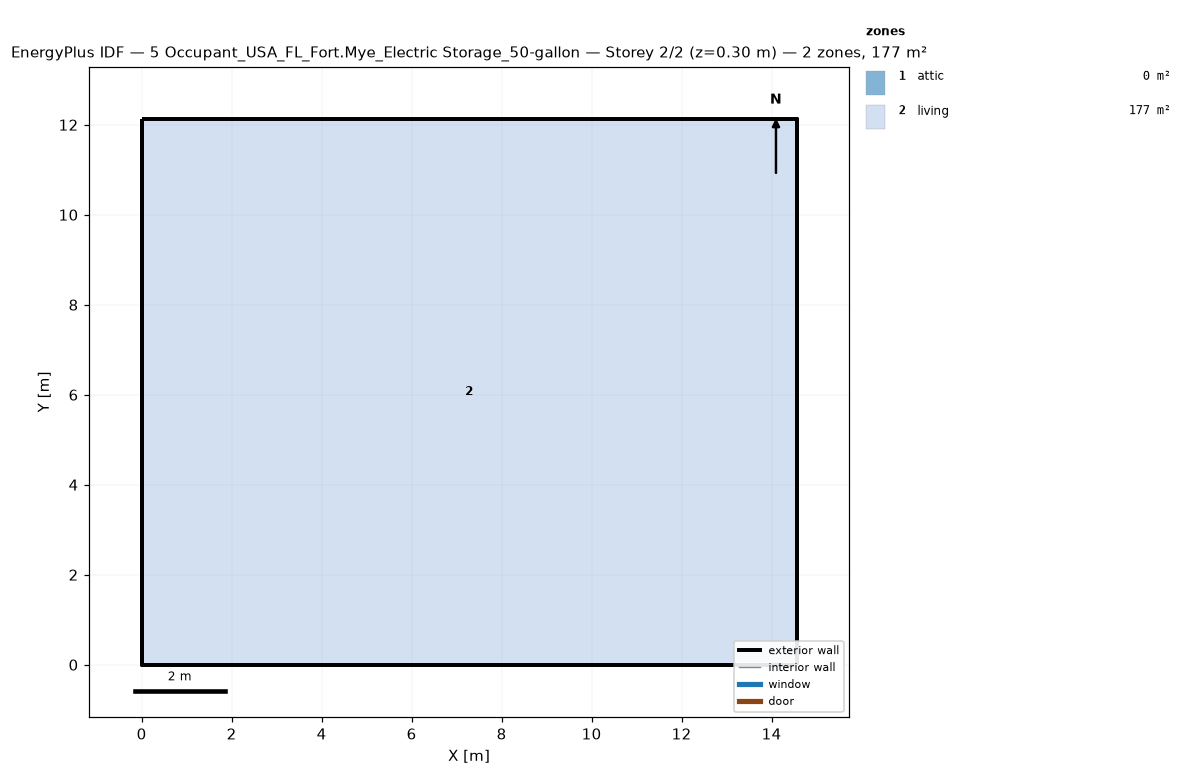
=== STOREY PLAN SPEC (per zone: floor XY polygon, exterior-wall plan segments, windows/doors) ===
zone 1: attic  (0.0 m²)
  exterior wall: (14.55, 0.00) – (14.55, 12.13) – (14.55, 6.06)  [18.2 m]
  exterior wall: (0.00, 12.13) – (0.00, 0.00) – (0.00, 6.06)  [18.2 m]
zone 2: living  (176.5 m²)
  floor: (0.00, 0.00) (0.00, 12.13) (14.55, 12.13) (14.55, 0.00)
  exterior wall: (0.00, 0.00) – (14.55, 0.00)  [14.6 m]
  exterior wall: (14.55, 0.00) – (14.55, 12.13)  [12.1 m]
  exterior wall: (14.55, 12.13) – (0.00, 12.13)  [14.6 m]
  exterior wall: (0.00, 12.13) – (0.00, 0.00)  [12.1 m]

=== DERIVED (storey summary) ===
Building: 5 Occupant_USA_FL_Fort.Mye_Electric Storage_50-gallon
Storey: 2 of 2  (floor level z = 0.30 m)
Storey gross floor area: 176.5 m²
Zones on this storey: 2
  - attic: floor 0.0 m²; exterior wall 36.4 m (24.5 m²); WWR 0.0%
  - living: floor 176.5 m²; exterior wall 53.4 m (146.4 m²); WWR 0.0%
Zone adjacency: (none detected)